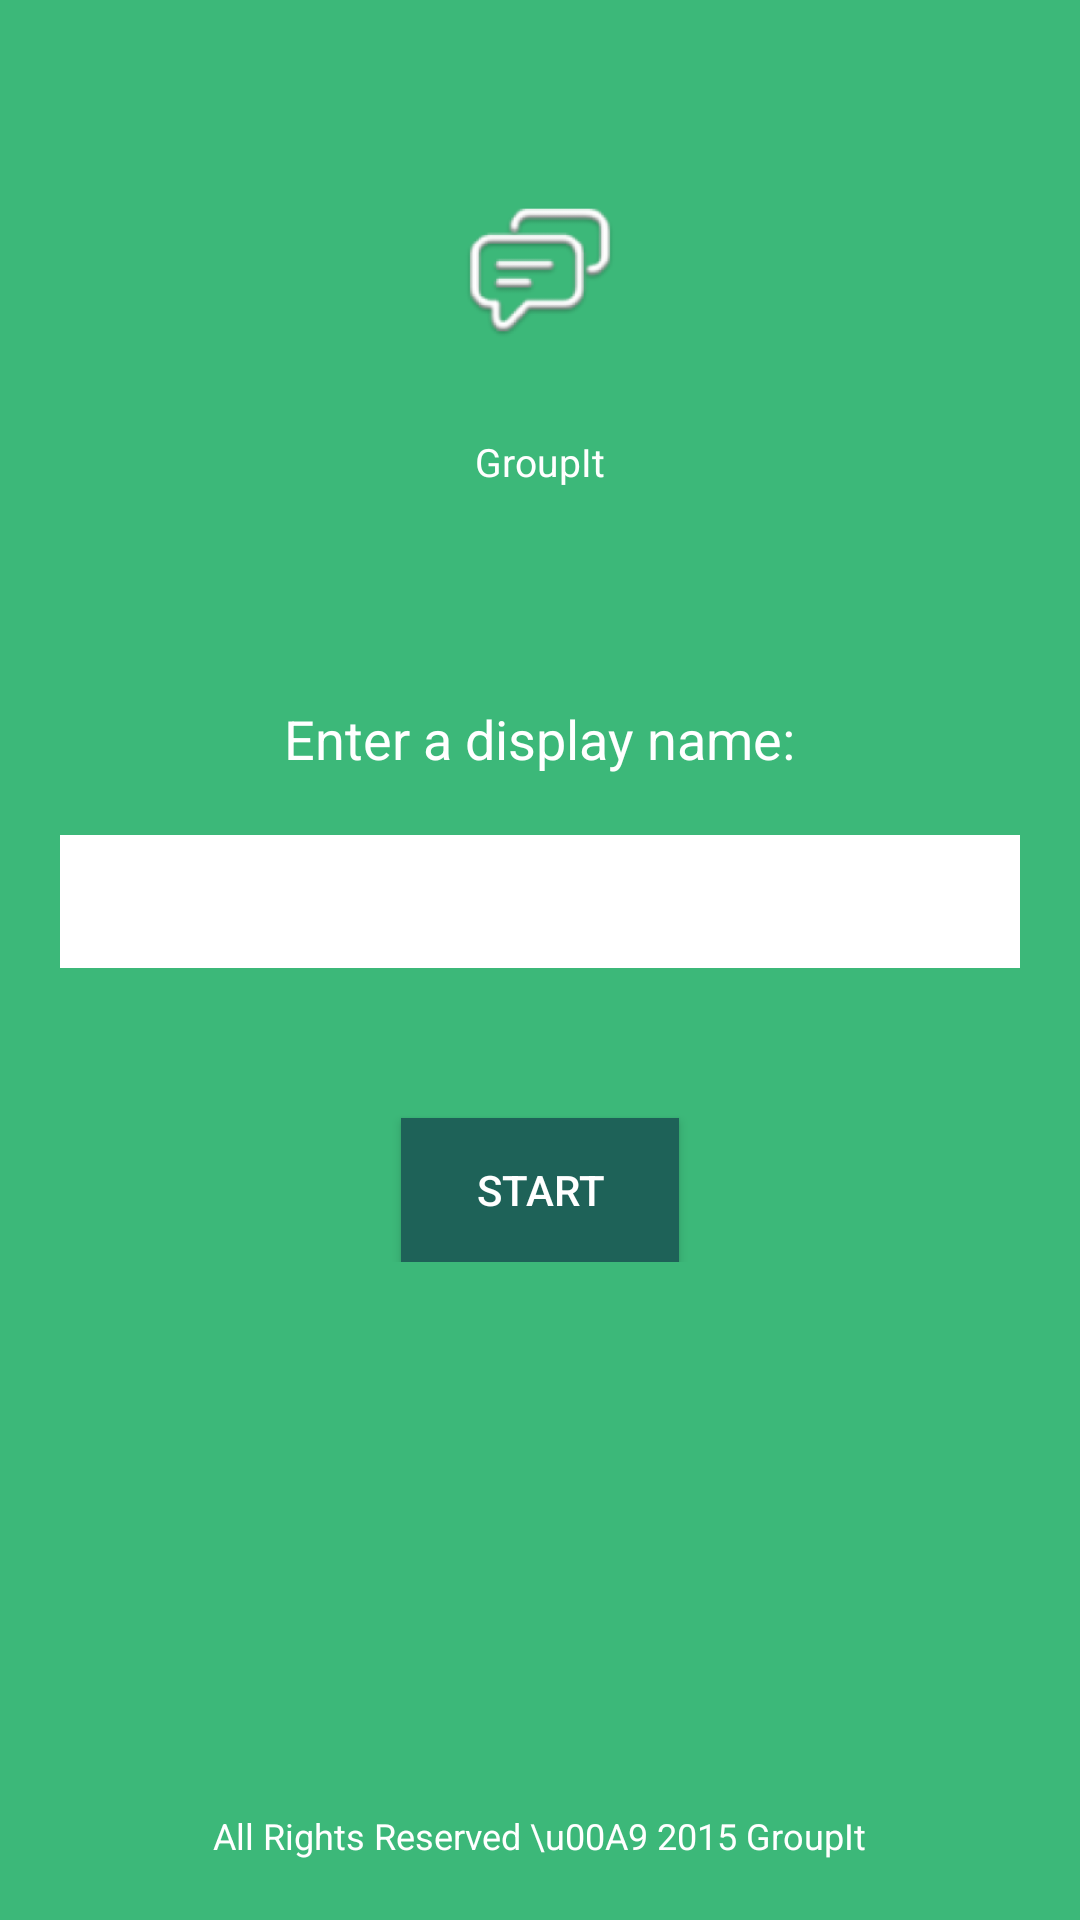

Write the Android layout XML for this screen, with the resource values it uses.
<!-- AndroidManifest.xml: application theme AppTheme -->
<!-- res/layout/activity_main.xml -->
<?xml version="1.0" encoding="utf-8"?>
<RelativeLayout xmlns:android="http://schemas.android.com/apk/res/android"
    android:layout_width="match_parent"
    android:layout_height="match_parent"
    android:background="@color/actionbar"
    android:orientation="vertical" >

    <ImageView
        android:id="@+id/imgLogo"
        android:layout_width="60dp"
        android:layout_height="60dp"
        android:layout_alignParentTop="true"
        android:layout_centerHorizontal="true"
        android:layout_gravity="center_horizontal"
        android:layout_marginBottom="10dp"
        android:layout_marginTop="60dp"
        android:src="@mipmap/logo" />

    <TextView
        android:layout_width="wrap_content"
        android:layout_height="wrap_content"
        android:layout_below="@id/imgLogo"
        android:layout_centerHorizontal="true"
        android:layout_marginTop="15dp"
        android:text="GroupIt"
        android:textColor="@color/white"
        android:textSize="13dp" />

    <LinearLayout
        android:layout_width="fill_parent"
        android:layout_height="wrap_content"
        android:layout_centerInParent="true"
        android:gravity="center_horizontal"
        android:orientation="vertical"
        android:padding="20dp" >

        <TextView
            android:layout_width="wrap_content"
            android:layout_height="wrap_content"
            android:layout_marginBottom="10dp"
            android:layout_marginTop="15dp"
            android:text="Enter a display name:"
            android:textColor="@color/white"
            android:textSize="18dp" />

        <EditText
            android:id="@+id/editText"
            android:layout_width="fill_parent"
            android:layout_height="wrap_content"
            android:layout_marginBottom="10dp"
            android:layout_marginTop="10dp"
            android:background="@color/white"
            android:inputType="textCapWords"
            android:padding="10dp" />

        <Button
            android:id="@+id/button"
            android:layout_width="wrap_content"
            android:layout_height="wrap_content"
            android:layout_marginTop="40dp"
            android:background="@color/bg_btn_join"
            android:paddingLeft="25dp"
            android:paddingRight="25dp"
            android:text="Start"
            android:textColor="@color/white" />
    </LinearLayout>

    

    <LinearLayout
        android:layout_width="fill_parent"
        android:layout_height="wrap_content"
        android:layout_alignParentBottom="true"
        android:layout_marginBottom="20dp"
        android:gravity="center_horizontal"
        android:orientation="vertical" >

        <TextView
            android:layout_width="wrap_content"
            android:layout_height="wrap_content"
            android:text="All Rights Reserved \u00A9 2015 GroupIt"
            android:textColor="@color/white"
            android:textSize="12dp" />
    </LinearLayout>

</RelativeLayout>
<!-- resources referenced by this layout -->
<resources>
  <color name="actionbar">#3cb879</color>
  <color name="bg_btn_join">#1e6258</color>
  <color name="white">#ffffff</color>
  <!-- mipmap logo: png bitmap (mipmap-hdpi, 1013 bytes) -->
  <style name="AppTheme" parent="Theme.AppCompat.Light.DarkActionBar">
          <item name="android:windowBackground">@color/actionbar</item>
          <item name="android:actionBarStyle">@style/ActionBar</item>
      </style>
  <style name="ActionBar" parent="Widget.AppCompat.Light.ActionBar.Solid.Inverse">
          <item name="android:background">@color/actionbar</item>
      </style>
</resources>
